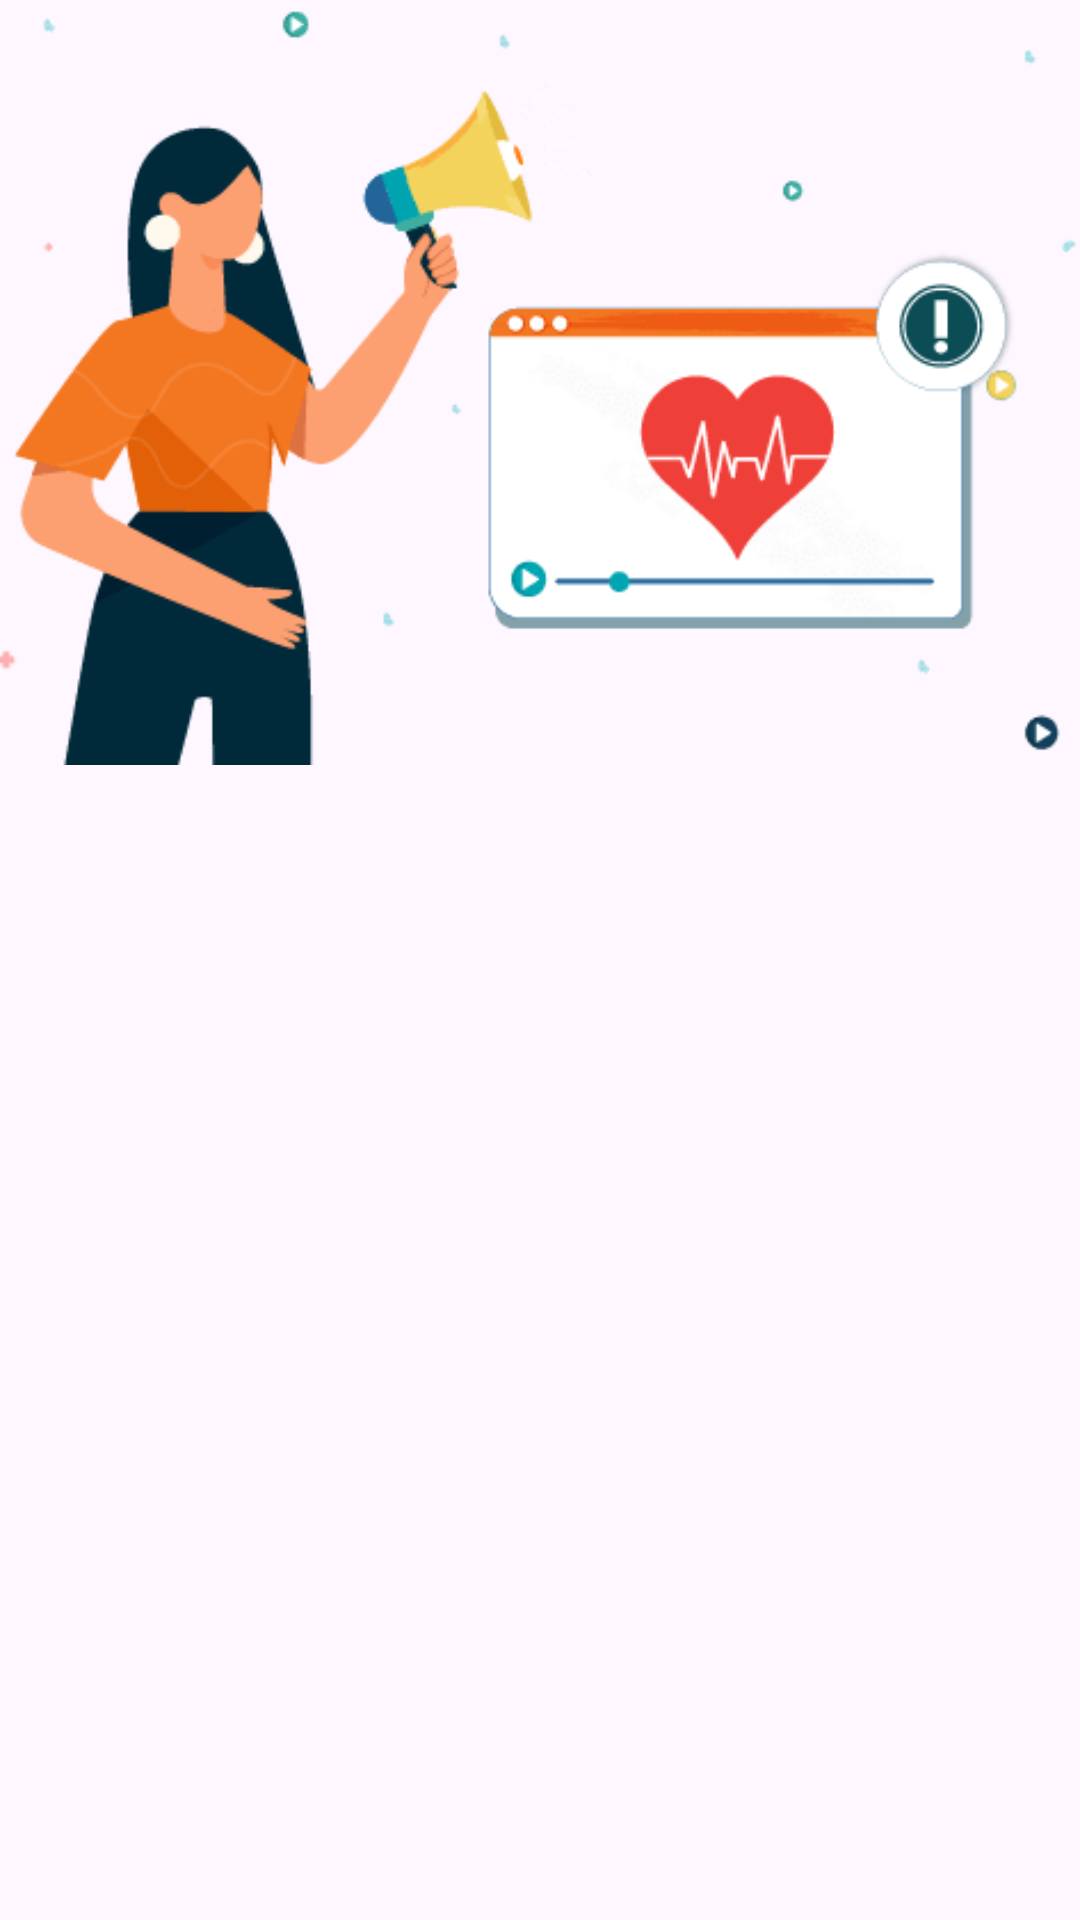

Write the Android layout XML for this screen, with the resource values it uses.
<!-- AndroidManifest.xml: application theme Theme.AsilApp -->
<!-- res/layout/fragment_video_richiedenti.xml -->
<RelativeLayout
    xmlns:android="http://schemas.android.com/apk/res/android"
    xmlns:tools="http://schemas.android.com/tools"
    android:layout_width="match_parent"
    android:layout_height="wrap_content"
    tools:context=".RichiedenteAsilo.VideoFragmentRichiedenti">

    <ImageView
        android:id="@+id/ImageView"
        android:layout_width="match_parent"
        android:layout_height="253dp"
        android:layout_alignParentTop="true"
        android:layout_marginTop="2dp"
        android:scaleType="centerCrop"
        android:src="@drawable/why_are_healthcare_explainer_videos_important_01_2" />

    <ScrollView
        android:id="@+id/scrollViewGen"
        android:layout_width="match_parent"
        android:layout_height="479dp"
        android:layout_below="@id/ImageView"
        android:layout_marginTop="-17dp"
        android:layout_marginBottom="15dp">

        <androidx.recyclerview.widget.RecyclerView
            android:id="@+id/recyclerView"
            android:layout_width="match_parent"
            android:layout_height="wrap_content"
            android:paddingHorizontal="10dp" />

    </ScrollView>

</RelativeLayout>
<!-- resources referenced by this layout -->
<resources>
  <!-- drawable why_are_healthcare_explainer_videos_important_01_2: webp bitmap (drawable, 10060 bytes) -->
  <style name="Theme.AsilApp" parent="Base.Theme.AsilApp" />
  <style name="Base.Theme.AsilApp" parent="Theme.Material3.DayNight.NoActionBar">
          
          <item name="colorPrimary">#FFA250</item>
  
  
      </style>
</resources>
